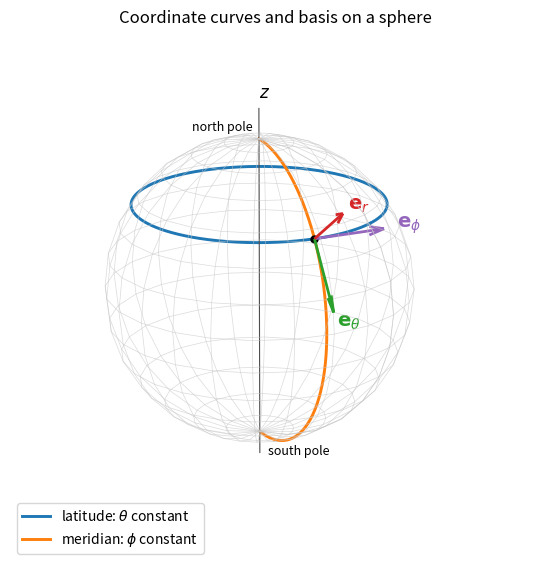

Recreate this plot in Python. (Note: this script raises an exception after producing the figure.)
"""Original spherical coordinate sketch; output to the current directory."""
from pathlib import Path
import matplotlib
matplotlib.use("Agg")
import matplotlib.pyplot as plt
import numpy as np

fig = plt.figure(figsize=(7.0, 5.6), layout="constrained")
ax = fig.add_subplot(projection="3d")
theta, phi = np.meshgrid(np.linspace(0, np.pi, 15), np.linspace(0, 2*np.pi, 25))
ax.plot_wireframe(np.sin(theta)*np.cos(phi), np.sin(theta)*np.sin(phi),
                  np.cos(theta), color="0.78", linewidth=0.5, alpha=0.65)
t0, p0 = np.deg2rad([55, -33])
angles = np.linspace(0, 2*np.pi, 500)
ax.plot(np.sin(t0)*np.cos(angles), np.sin(t0)*np.sin(angles),
        np.full_like(angles, np.cos(t0)), color="tab:blue", lw=2.1,
        label=r"latitude: $\theta$ constant")
ts = np.linspace(0, np.pi, 400)
ax.plot(np.sin(ts)*np.cos(p0), np.sin(ts)*np.sin(p0), np.cos(ts),
        color="tab:orange", lw=2.1, label=r"meridian: $\phi$ constant")
er = np.array([np.sin(t0)*np.cos(p0), np.sin(t0)*np.sin(p0), np.cos(t0)])
et = np.array([np.cos(t0)*np.cos(p0), np.cos(t0)*np.sin(p0), -np.sin(t0)])
ep = np.array([-np.sin(p0), np.cos(p0), 0])
ax.scatter(*er, color="black", s=25, depthshade=False)
for vector, label, color in [(er, r"$\mathbf{e}_r$", "tab:red"),
                             (et, r"$\mathbf{e}_\theta$", "tab:green"),
                             (ep, r"$\mathbf{e}_\phi$", "tab:purple")]:
    ax.quiver(*er, *vector, length=0.48, arrow_length_ratio=0.22, color=color, lw=2)
    ax.text(*(er + 0.57*vector), label, color=color, fontsize=14)
ax.plot([0, 0], [0, 0], [-1.15, 1.2], color="0.3", lw=0.8)
ax.text(0, 0, 1.27, "$z$", fontsize=12)
ax.text(0.06, 0, -1.15, "south pole", fontsize=9)
ax.text(-0.05, 0, 1.05, "north pole", fontsize=9, ha="right")
ax.set(xlim=(-1.25, 1.6), ylim=(-1.25, 1.25), zlim=(-1.25, 1.3),
       title="Coordinate curves and basis on a sphere")
ax.set_box_aspect((2.85, 2.5, 2.55), zoom=1.3)
ax.view_init(elev=19, azim=-58)
ax.set_axis_off()
ax.legend(loc="lower left", fontsize=10)
fig.savefig(Path(__file__).with_suffix(".png").name, dpi=120, facecolor="white")
